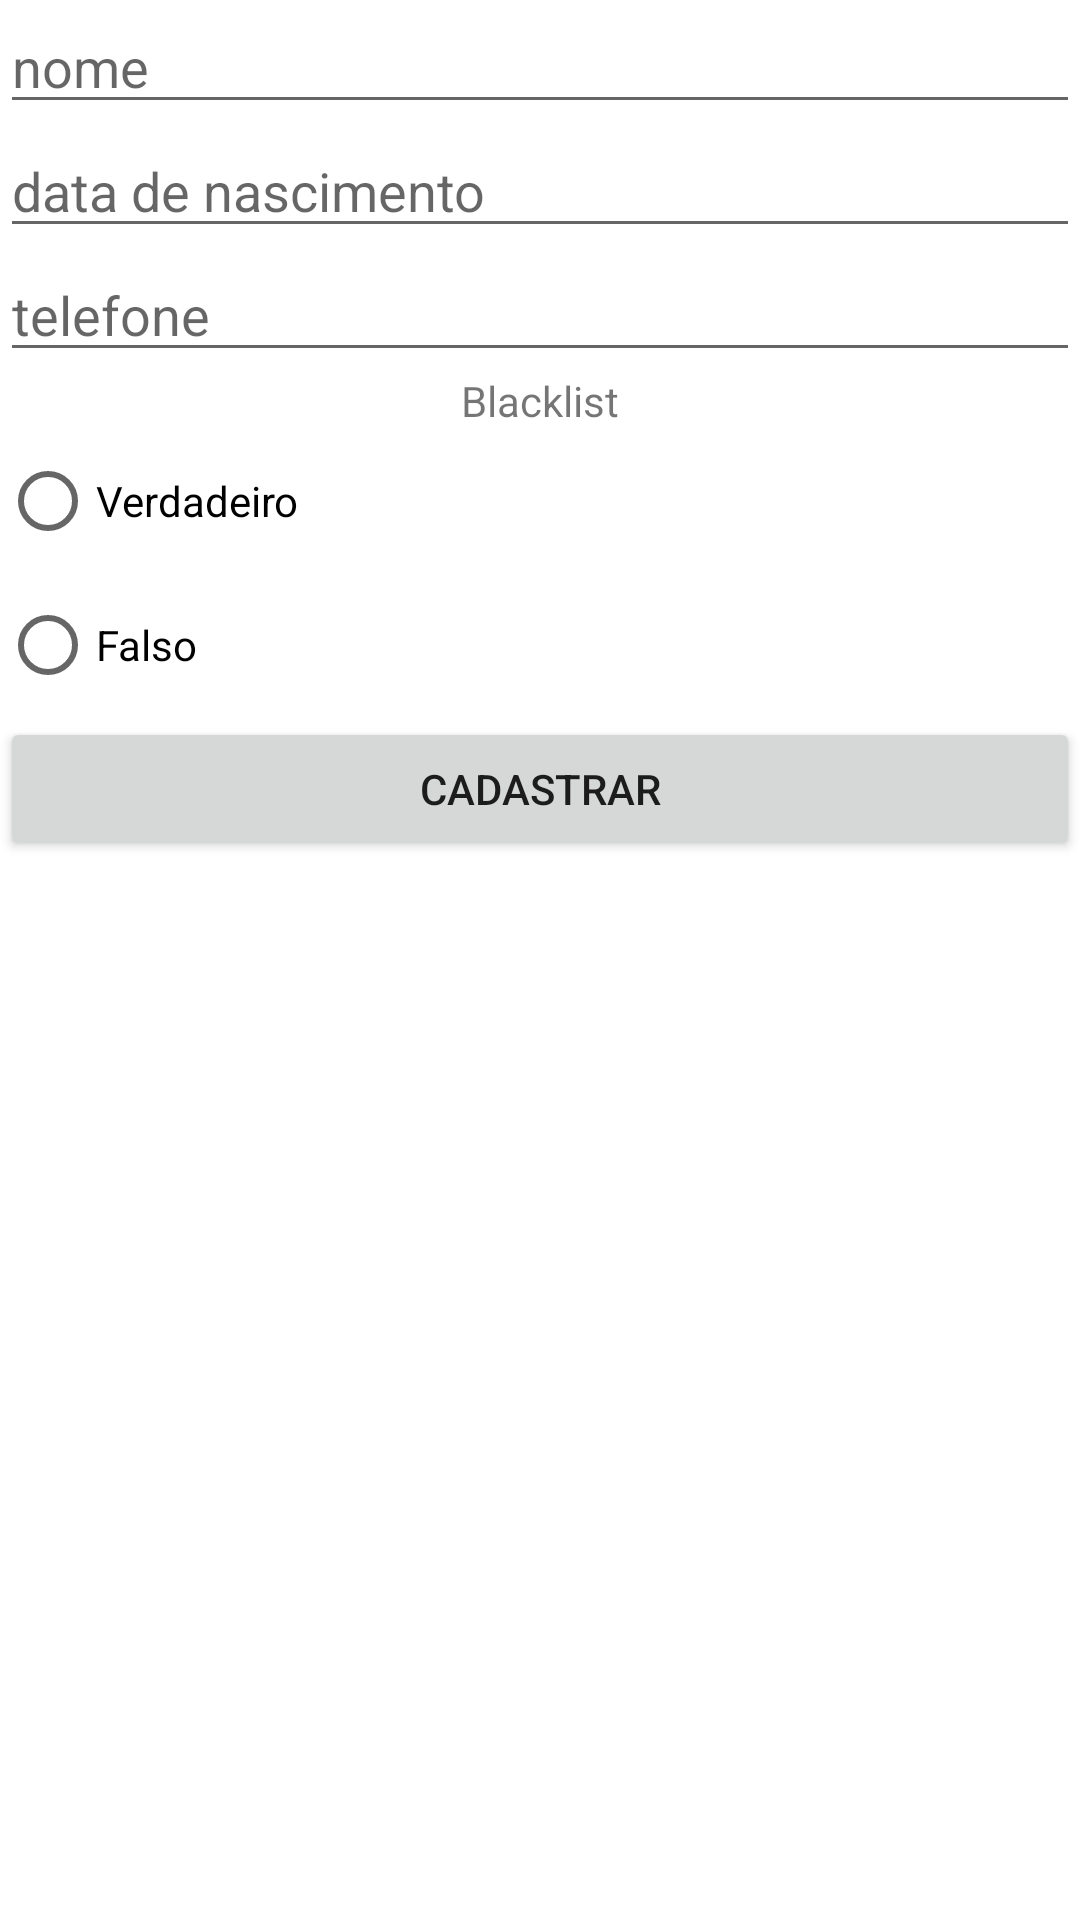

This screen was rendered from an Android layout file. Write that file and the resources it references.
<!-- AndroidManifest.xml: application theme Theme.RamonExercicio2 -->
<!-- res/layout/fragment_cadastrar.xml -->
<?xml version="1.0" encoding="utf-8"?>
<LinearLayout xmlns:android="http://schemas.android.com/apk/res/android"
    android:layout_width="match_parent"
    android:layout_height="match_parent"
    android:orientation="vertical">

    <EditText
        android:id="@+id/et_nome"
        android:layout_width="match_parent"
        android:layout_height="wrap_content"
        android:ems="10"
        android:hint="nome"
        android:inputType="textPersonName" />

    <EditText
        android:id="@+id/et_date"
        android:layout_width="match_parent"
        android:layout_height="wrap_content"
        android:ems="10"
        android:hint="data de nascimento"
        android:inputType="datetime" />

    <EditText
        android:id="@+id/et_fone"
        android:layout_width="match_parent"
        android:layout_height="wrap_content"
        android:ems="10"
        android:hint="telefone"
        android:inputType="phone" />

    <RadioGroup
        android:id="@+id/rd_group"
        android:layout_width="match_parent"
        android:layout_height="wrap_content">

        <TextView
            android:id="@+id/blacklist_txt"
            android:layout_width="match_parent"
            android:layout_height="wrap_content"
            android:gravity="center"
            android:text="Blacklist"
            android:textAlignment="center" />

        <RadioButton
            android:id="@+id/rd_true"
            android:layout_width="match_parent"
            android:layout_height="wrap_content"
            android:text="Verdadeiro" />

        <RadioButton
            android:id="@+id/rd_false"
            android:layout_width="match_parent"
            android:layout_height="wrap_content"
            android:text="Falso" />
    </RadioGroup>

    <Button
        android:id="@+id/bt_cadastrar"
        android:layout_width="match_parent"
        android:layout_height="wrap_content"
        android:text="Cadastrar" />

</LinearLayout>
<!-- resources referenced by this layout -->
<resources>
  <style name="Theme.RamonExercicio2" parent="Theme.MaterialComponents.DayNight.DarkActionBar">
          
          <item name="colorPrimary">@color/purple_500</item>
          <item name="colorPrimaryVariant">@color/purple_700</item>
          <item name="colorOnPrimary">@color/white</item>
          
          <item name="colorSecondary">@color/teal_200</item>
          <item name="colorSecondaryVariant">@color/teal_700</item>
          <item name="colorOnSecondary">@color/black</item>
          
          <item name="android:statusBarColor" tools:targetApi="l">?attr/colorPrimaryVariant</item>
          
      </style>
  <!-- not gathered from this repository: default colours our renderer supplied (Android Studio template values) -->
  <color name="purple_500">#FF6200EE</color>
  <color name="purple_700">#FF3700B3</color>
  <color name="teal_200">#FF03DAC5</color>
  <color name="teal_700">#FF018786</color>
  <color name="black">#FF000000</color>
  <color name="white">#FFFFFFFF</color>
</resources>
